Run: headless pygame with SDL's dummy video driver; simulated clock (each Clock.tick advances the game by its frame time, no real sleeping); random seed 0; keys injected as events and as key.get_pressed() state; mouse plan: one left click at the window centre at the start of phase 2, then a move to the lower-right quarter at the start of phase 3.
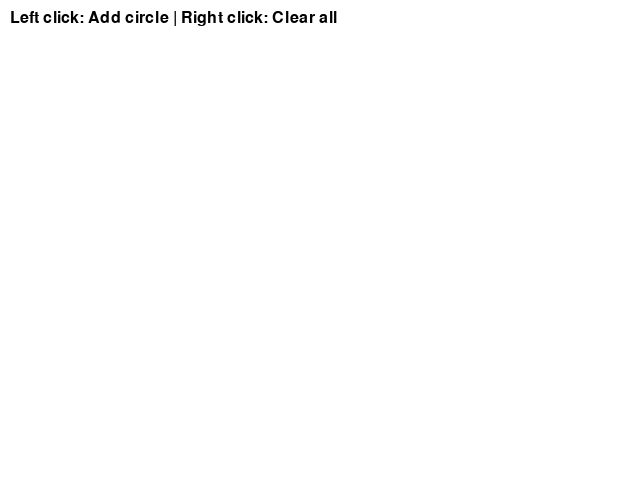
Frame 1 of 4 · flips 1–60 · no input
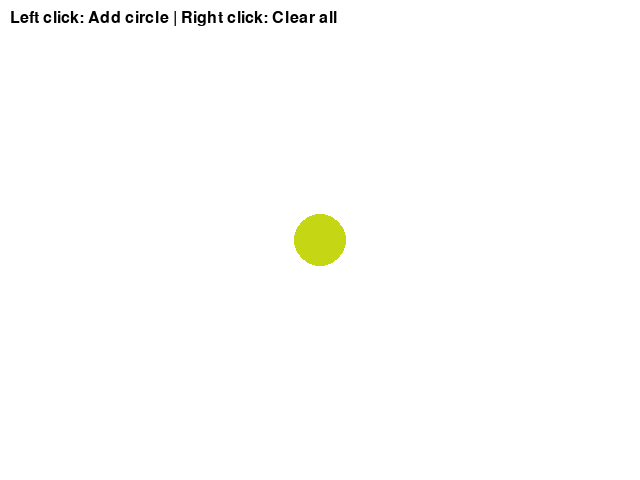
Frame 2 of 4 · flips 61–180 · clicked the window centre · tapped SPACE, RETURN · held RIGHT (→), D
Frame 3 of 4 · flips 181–300 · moved the mouse to the lower-right quarter · held DOWN (↓), S · screen unchanged from frame 2, image omitted
Frame 4 of 4 · flips 301–420 · held LEFT (←), A, UP (↑), W · screen unchanged from frame 3, image omitted

The pygame program that drew these frames:

import pygame
import sys
import random

pygame.init()

screen = pygame.display.set_mode((640, 480))
pygame.display.set_caption("Mouse Interaction")

# colors

WHITE = (255,255,255)
BLACK = (0,0,0)

circles = []
running = True
while running:
    for event in pygame.event.get():
        if event.type == pygame.QUIT:
            running = False

        # if mouse click happened
        if event.type == pygame.MOUSEBUTTONDOWN:
            # left button
            if event.button == 1:
                color = (
                     random.randint(0,255),
                     random.randint(0,255),
                     random.randint(0,255),
                )
                # add new
                circles.append({
                    'pos': event.pos,
                    'radius': random.randint(10, 50),
                    'color': color
                })
            if event.button == 3:
                circles = []
    screen.fill(WHITE)
    # draw all circles
    for circle in circles:
        pygame.draw.circle(screen, circle["color"], circle['pos'], circle['radius'])
    font = pygame.font.Font(None, 24)
    text = font.render('Left click: Add circle | Right click: Clear all', True, BLACK)
    screen.blit(text, (10,10))
    pygame.display.flip()
pygame.quit()
sys.exit()
